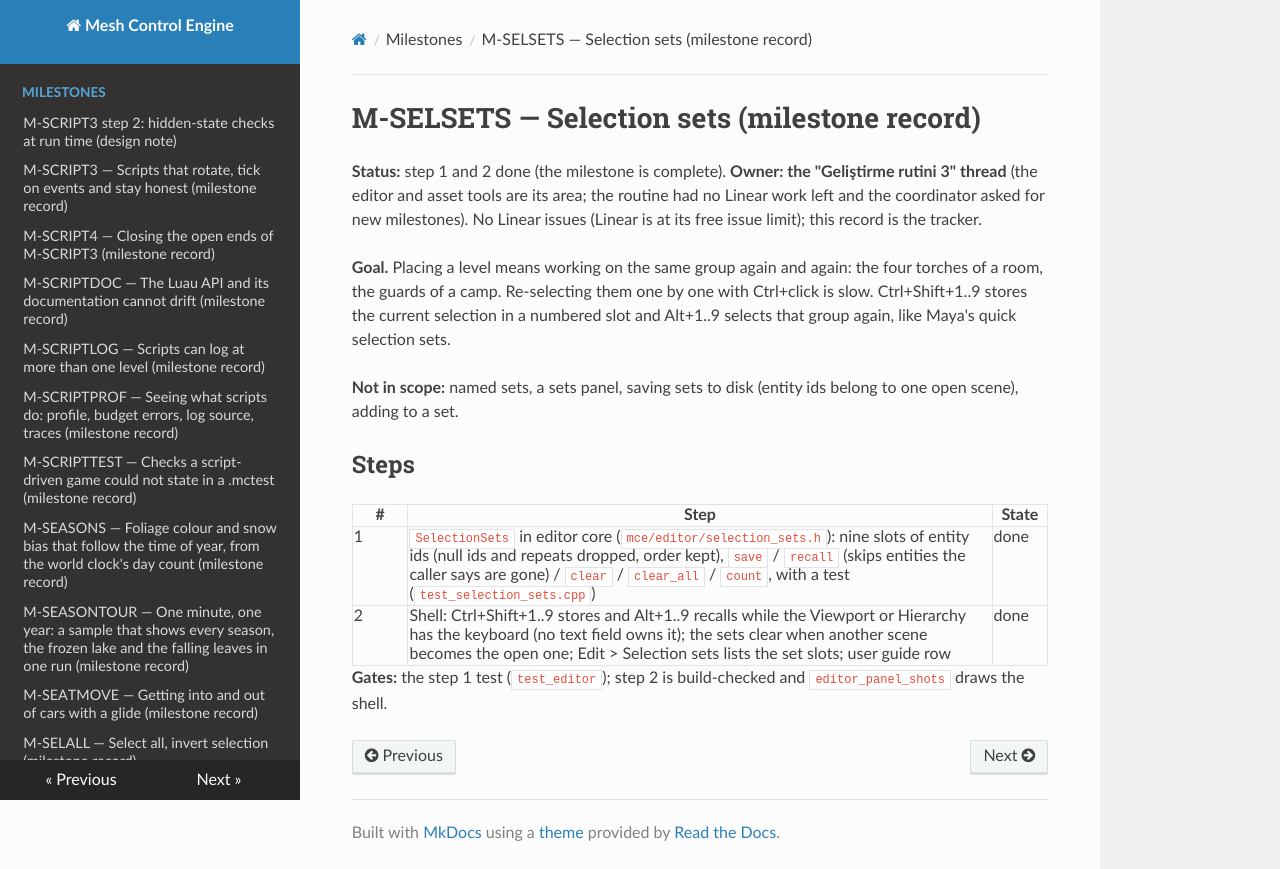

repository: sberkan09/mesh_control_engine · page: milestones/M-SELSETS/index.html · generator: mkdocs

# M-SELSETS — Selection sets (milestone record)

**Status:** step 1 and 2 done (the milestone is complete). **Owner: the "Geliştirme rutini 3" thread** (the editor and asset tools are its area; the routine had no Linear work left and the coordinator asked for new milestones). No Linear issues (Linear is at its free issue limit); this record is the tracker.

**Goal.** Placing a level means working on the same group again and again: the four torches of a room, the guards of a camp. Re-selecting them one by one with Ctrl+click is slow. Ctrl+Shift+1..9 stores the current selection in a numbered slot and Alt+1..9 selects that group again, like Maya's quick selection sets.

**Not in scope:** named sets, a sets panel, saving sets to disk (entity ids belong to one open scene), adding to a set.

## Steps

| # | Step | State |
|---|---|---|
| 1 | `SelectionSets` in editor core (`mce/editor/selection_sets.h`): nine slots of entity ids (null ids and repeats dropped, order kept), `save` / `recall` (skips entities the caller says are gone) / `clear` / `clear_all` / `count`, with a test (`test_selection_sets.cpp`) | done |
| 2 | Shell: Ctrl+Shift+1..9 stores and Alt+1..9 recalls while the Viewport or Hierarchy has the keyboard (no text field owns it); the sets clear when another scene becomes the open one; Edit > Selection sets lists the set slots; user guide row | done |

**Gates:** the step 1 test (`test_editor`); step 2 is build-checked and `editor_panel_shots` draws the shell.
